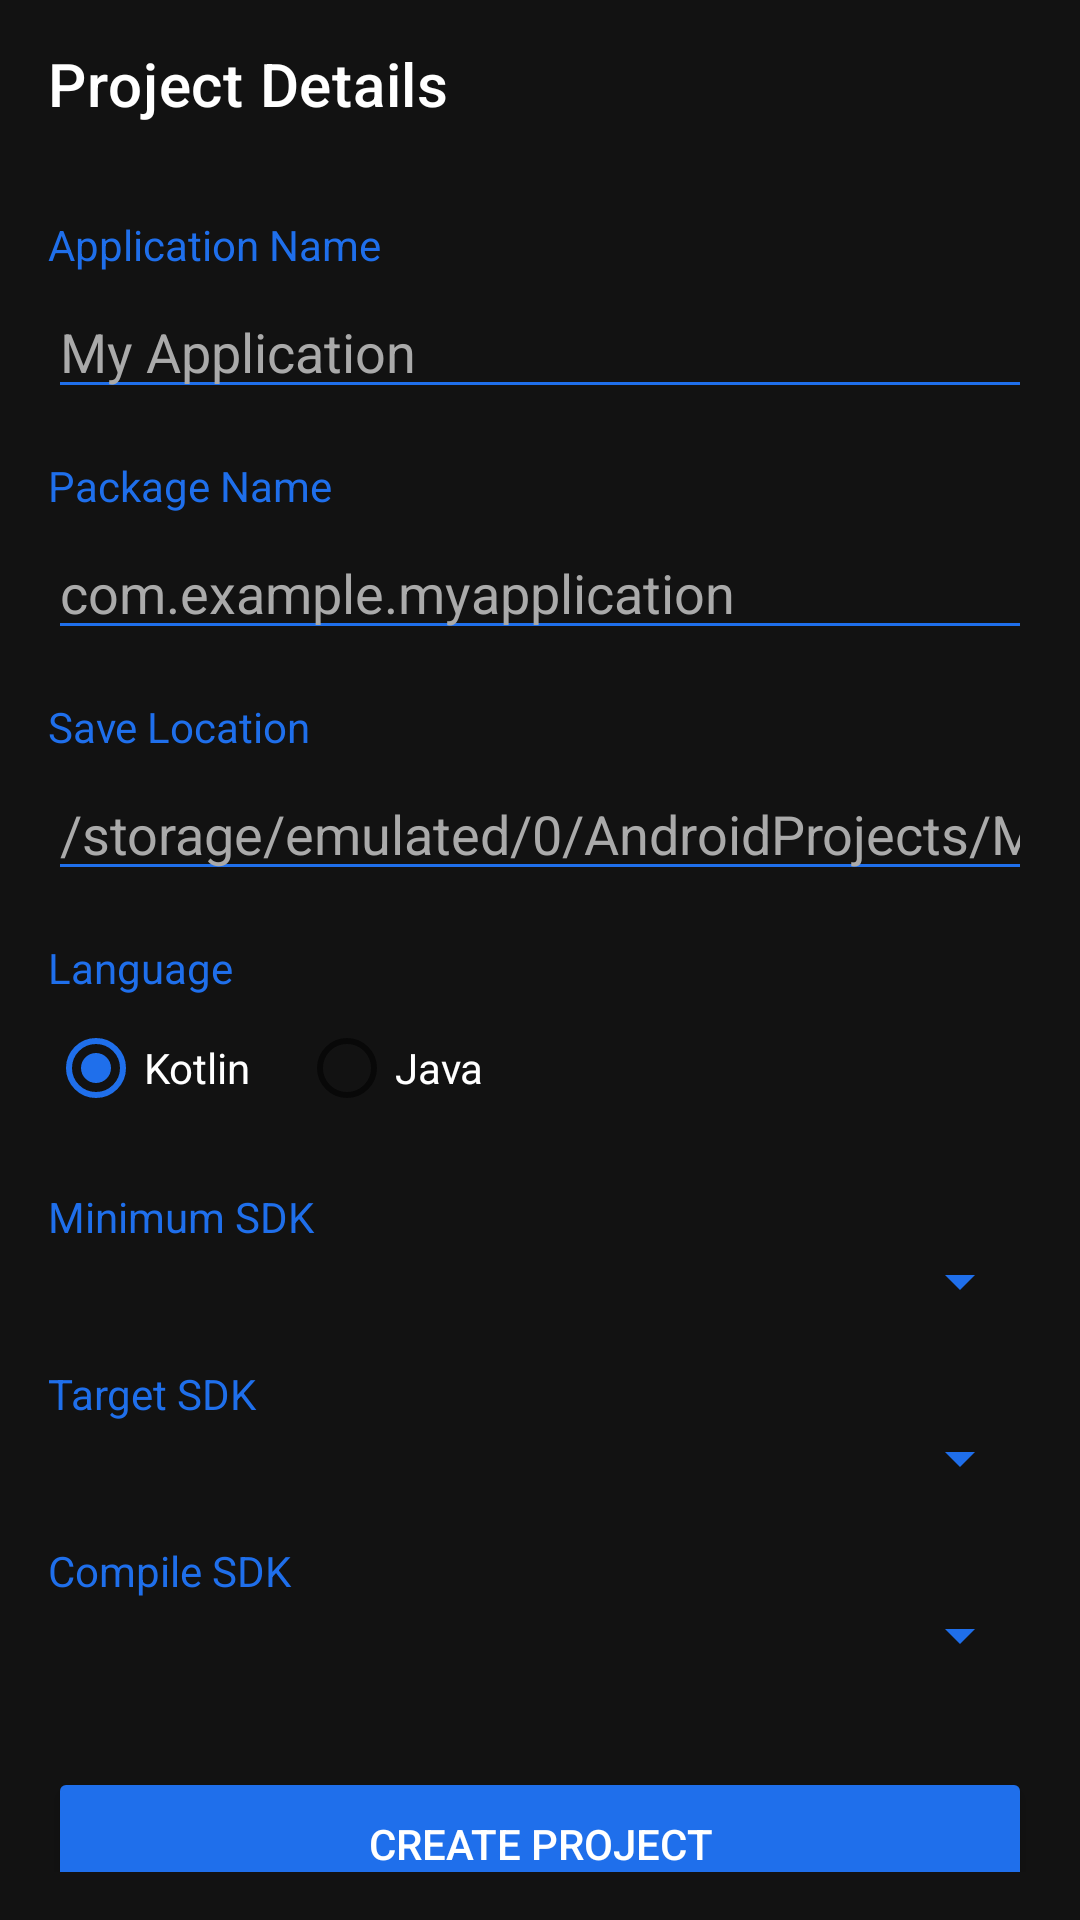

The Android layout XML behind this screen, and the referenced resources:
<!-- AndroidManifest.xml: activity theme Theme.KanhaIDE -->
<!-- res/layout/activity_project_details.xml -->
<?xml version="1.0" encoding="utf-8"?>
<androidx.coordinatorlayout.widget.CoordinatorLayout xmlns:android="http://schemas.android.com/apk/res/android"
    xmlns:app="http://schemas.android.com/apk/res-auto"
    android:layout_width="match_parent"
    android:layout_height="match_parent"
    android:background="@color/background_dark">

    <com.google.android.material.appbar.AppBarLayout
        android:layout_width="match_parent"
        android:layout_height="wrap_content"
        android:background="@android:color/transparent"
        app:elevation="0dp">

        <androidx.appcompat.widget.Toolbar
            android:id="@+id/toolbar"
            android:layout_width="match_parent"
            android:layout_height="?attr/actionBarSize"
            app:title="Project Details"
            app:titleTextColor="@android:color/white" />
    </com.google.android.material.appbar.AppBarLayout>

    <ScrollView
        android:layout_width="match_parent"
        android:layout_height="match_parent"
        app:layout_behavior="@string/appbar_scrolling_view_behavior"
        android:padding="16dp">

        <LinearLayout
            android:layout_width="match_parent"
            android:layout_height="wrap_content"
            android:orientation="vertical">

            <TextView
                android:layout_width="match_parent"
                android:layout_height="wrap_content"
                android:text="Application Name"
                android:textColor="@color/accent_blue"
                android:layout_marginBottom="4dp"/>
            <EditText
                android:id="@+id/etProjectName"
                android:layout_width="match_parent"
                android:layout_height="wrap_content"
                android:hint="My Application"
                android:textColor="@android:color/white"
                android:textColorHint="@android:color/darker_gray"
                android:backgroundTint="@color/accent_blue"
                android:singleLine="true"/>

            <TextView
                android:layout_width="match_parent"
                android:layout_height="wrap_content"
                android:text="Package Name"
                android:textColor="@color/accent_blue"
                android:layout_marginTop="16dp"
                android:layout_marginBottom="4dp"/>
            <EditText
                android:id="@+id/etPackageName"
                android:layout_width="match_parent"
                android:layout_height="wrap_content"
                android:hint="com.example.myapplication"
                android:textColor="@android:color/white"
                android:textColorHint="@android:color/darker_gray"
                android:backgroundTint="@color/accent_blue"
                android:singleLine="true"/>
                
            <TextView
                android:layout_width="match_parent"
                android:layout_height="wrap_content"
                android:text="Save Location"
                android:textColor="@color/accent_blue"
                android:layout_marginTop="16dp"
                android:layout_marginBottom="4dp"/>
            <EditText
                android:id="@+id/etLocation"
                android:layout_width="match_parent"
                android:layout_height="wrap_content"
                android:hint="/storage/emulated/0/AndroidProjects/MyApplication"
                android:textColor="@android:color/white"
                android:textColorHint="@android:color/darker_gray"
                android:backgroundTint="@color/accent_blue"
                android:singleLine="true"/>

            <TextView
                android:layout_width="match_parent"
                android:layout_height="wrap_content"
                android:text="Language"
                android:textColor="@color/accent_blue"
                android:layout_marginTop="16dp"/>
            <RadioGroup
                android:id="@+id/rgLanguage"
                android:layout_width="match_parent"
                android:layout_height="wrap_content"
                android:orientation="horizontal">
                <RadioButton
                    android:id="@+id/rbKotlin"
                    android:layout_width="wrap_content"
                    android:layout_height="wrap_content"
                    android:text="Kotlin"
                    android:textColor="@android:color/white"
                    android:checked="true"/>
                <RadioButton
                    android:id="@+id/rbJava"
                    android:layout_width="wrap_content"
                    android:layout_height="wrap_content"
                    android:text="Java"
                    android:textColor="@android:color/white"
                    android:layout_marginStart="16dp"/>
            </RadioGroup>

            <TextView
                android:layout_width="match_parent"
                android:layout_height="wrap_content"
                android:text="Minimum SDK"
                android:textColor="@color/accent_blue"
                android:layout_marginTop="16dp"/>
            <Spinner
                android:id="@+id/spMinSdk"
                android:layout_width="match_parent"
                android:layout_height="wrap_content"
                android:backgroundTint="@color/accent_blue"
                android:popupBackground="@color/surface_dark"/>
                
            <TextView
                android:layout_width="match_parent"
                android:layout_height="wrap_content"
                android:text="Target SDK"
                android:textColor="@color/accent_blue"
                android:layout_marginTop="16dp"/>
            <Spinner
                android:id="@+id/spTargetSdk"
                android:layout_width="match_parent"
                android:layout_height="wrap_content"
                android:backgroundTint="@color/accent_blue"
                android:popupBackground="@color/surface_dark"/>
                
            <TextView
                android:layout_width="match_parent"
                android:layout_height="wrap_content"
                android:text="Compile SDK"
                android:textColor="@color/accent_blue"
                android:layout_marginTop="16dp"/>
            <Spinner
                android:id="@+id/spCompileSdk"
                android:layout_width="match_parent"
                android:layout_height="wrap_content"
                android:backgroundTint="@color/accent_blue"
                android:popupBackground="@color/surface_dark"/>

            <Button
                android:id="@+id/btnGenerate"
                android:layout_width="match_parent"
                android:layout_height="wrap_content"
                android:layout_marginTop="32dp"
                android:text="Create Project"
                android:backgroundTint="@color/accent_blue"
                android:textColor="@android:color/white"
                android:padding="16dp"/>

        </LinearLayout>
    </ScrollView>

</androidx.coordinatorlayout.widget.CoordinatorLayout>
<!-- resources referenced by this layout -->
<resources>
  <color name="accent_blue">#1F6FEB</color>
  <color name="background_dark">#121212</color>
  <color name="surface_dark">#1E1E1E</color>
  <style name="Theme.KanhaIDE" parent="Theme.MaterialComponents.DayNight.NoActionBar">
          <item name="colorPrimary">@color/accent_blue</item>
          <item name="colorPrimaryVariant">@color/accent_blue_light</item>
          <item name="colorOnPrimary">@color/text_primary</item>
          <item name="colorSecondary">@color/accent_blue</item>
          <item name="colorSecondaryVariant">@color/accent_blue_light</item>
          <item name="colorOnSecondary">@color/text_primary</item>
          <item name="android:colorBackground">@color/background_dark</item>
          <item name="colorSurface">@color/surface_dark</item>
          <item name="colorOnSurface">@color/text_primary</item>
          <item name="android:statusBarColor">@color/surface_dark</item>
          <item name="android:navigationBarColor">@color/surface_dark</item>
          <item name="android:windowLightStatusBar">false</item>
      </style>
  <color name="accent_blue_light">#58A6FF</color>
  <color name="text_primary">#E0E0E0</color>
</resources>
